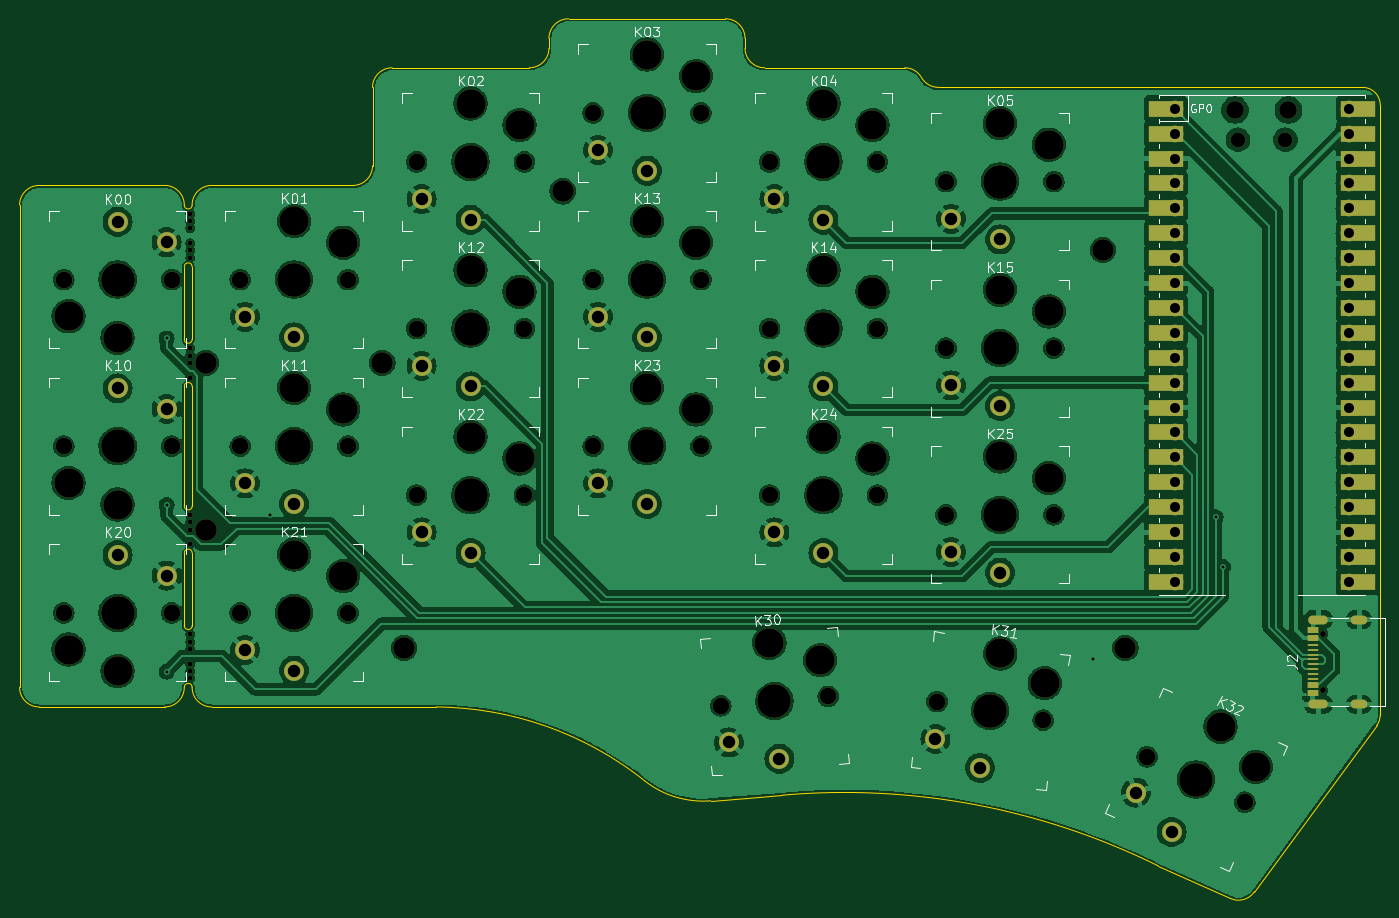
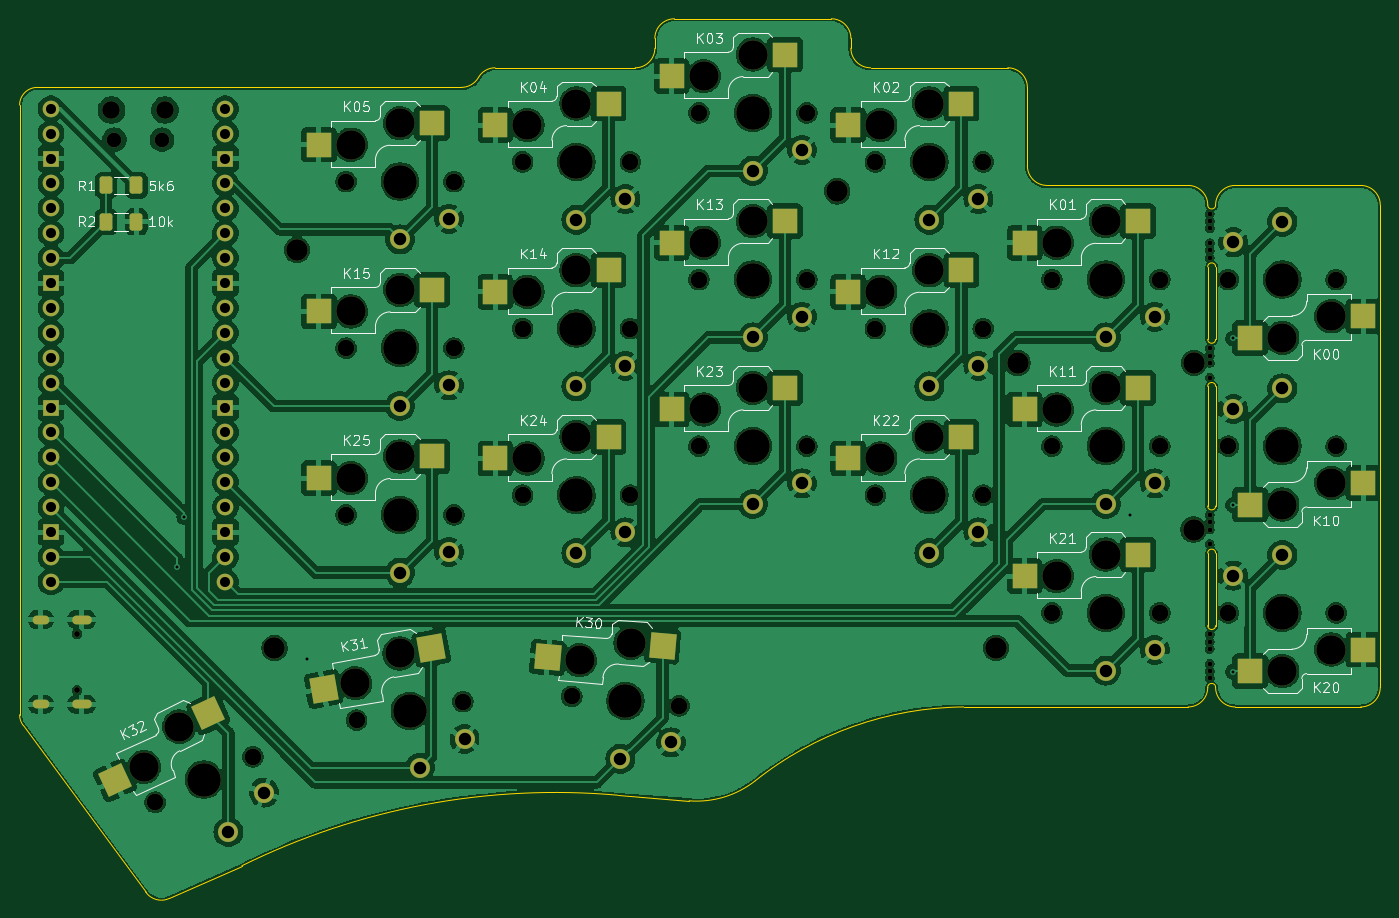
Circuit board: 11 layer files. Board 138.8 x 89.7 mm.
- bottom_copper: keyboard_pcb-B_Cu.gbl (454421 bytes)
- bottom_mask: keyboard_pcb-B_Mask.gbs (10263 bytes)
- paste: keyboard_pcb-B_Paste.gbp (3177 bytes)
- bottom_silk: keyboard_pcb-B_Silkscreen.gbo (48032 bytes)
- outline: keyboard_pcb-Edge_Cuts.gm1 (3757 bytes)
- top_copper: keyboard_pcb-F_Cu.gtl (384803 bytes)
- top_mask: keyboard_pcb-F_Mask.gts (9583 bytes)
- paste: keyboard_pcb-F_Paste.gtp (971 bytes)
- top_silk: keyboard_pcb-F_Silkscreen.gto (41861 bytes)
- drill: keyboard_pcb-NPTH.drl (2967 bytes)
- drill: keyboard_pcb-PTH.drl (1991 bytes)

=== bottom_copper: keyboard_pcb-B_Cu.gbl (454421 bytes, source omitted) ===
=== bottom_mask: keyboard_pcb-B_Mask.gbs (10263 bytes, source omitted) ===
=== paste: keyboard_pcb-B_Paste.gbp (3177 bytes, source withheld) ===
=== bottom_silk: keyboard_pcb-B_Silkscreen.gbo (48032 bytes, source omitted) ===
=== outline: keyboard_pcb-Edge_Cuts.gm1 ===
%TF.GenerationSoftware,KiCad,Pcbnew,8.0.8*%
%TF.CreationDate,2025-05-22T15:24:10+02:00*%
%TF.ProjectId,keyboard_pcb,6b657962-6f61-4726-945f-7063622e6b69,rev1.0*%
%TF.SameCoordinates,Original*%
%TF.FileFunction,Profile,NP*%
%FSLAX46Y46*%
G04 Gerber Fmt 4.6, Leading zero omitted, Abs format (unit mm)*
G04 Created by KiCad (PCBNEW 8.0.8) date 2025-05-22 15:24:10*
%MOMM*%
%LPD*%
G01*
G04 APERTURE LIST*
%TA.AperFunction,Profile*%
%ADD10C,0.100000*%
%TD*%
G04 APERTURE END LIST*
D10*
X81600000Y-97900000D02*
X81600000Y-105300000D01*
X201000000Y-50400000D02*
G75*
G02*
X202800000Y-52200000I0J-1800000D01*
G01*
X98000000Y-60400000D02*
X83600000Y-60400000D01*
X100000000Y-50400000D02*
G75*
G02*
X102000000Y-48400000I2000000J0D01*
G01*
X83600000Y-113600000D02*
X106500000Y-113600000D01*
X189949999Y-132449999D02*
X202434044Y-115487896D01*
X134500000Y-123175000D02*
G75*
G02*
X127749986Y-121125018I-764700J9620000D01*
G01*
X118000000Y-45400000D02*
G75*
G02*
X120000000Y-43400000I2000000J0D01*
G01*
X78800000Y-60400000D02*
G75*
G02*
X80800000Y-62400000I0J-2000000D01*
G01*
X201000000Y-50400000D02*
X157750002Y-50399998D01*
X118000000Y-45400000D02*
X118000000Y-46400000D01*
X81600000Y-62400000D02*
G75*
G02*
X80800000Y-62400000I-400000J0D01*
G01*
X138000000Y-46400000D02*
X138000000Y-45400000D01*
X81600000Y-68700000D02*
X81600000Y-76100000D01*
X81600000Y-93100000D02*
G75*
G02*
X80800000Y-93100000I-400000J0D01*
G01*
X80800000Y-111600000D02*
G75*
G02*
X81600000Y-111600000I400000J0D01*
G01*
X81600000Y-76100000D02*
G75*
G02*
X80800000Y-76100000I-400000J0D01*
G01*
X80800000Y-111600000D02*
G75*
G02*
X78800000Y-113600000I-2000000J0D01*
G01*
X80800000Y-97900000D02*
X80800000Y-105300000D01*
X202800000Y-114400000D02*
G75*
G02*
X202434044Y-115487896I-1800000J0D01*
G01*
X100000000Y-50400000D02*
X100000000Y-58400000D01*
X80800000Y-68700000D02*
G75*
G02*
X81600000Y-68700000I400000J0D01*
G01*
X78800000Y-60400000D02*
X66000000Y-60400000D01*
X66000000Y-113600000D02*
X78800000Y-113600000D01*
X136000000Y-43400000D02*
G75*
G02*
X138000000Y-45400000I0J-2000000D01*
G01*
X118000000Y-46400000D02*
G75*
G02*
X116000000Y-48400000I-2000000J0D01*
G01*
X66000000Y-113600000D02*
G75*
G02*
X64000000Y-111600000I0J2000000D01*
G01*
X202800000Y-114400000D02*
X202800000Y-113200000D01*
X141800000Y-122600001D02*
X134500000Y-123175000D01*
X180129399Y-129800000D02*
X187513868Y-133121447D01*
X83600000Y-113600000D02*
G75*
G02*
X81600000Y-111600000I0J2000000D01*
G01*
X140000000Y-48400000D02*
G75*
G02*
X138000000Y-46400000I0J2000000D01*
G01*
X80800000Y-68700000D02*
X80800000Y-76100000D01*
X157750002Y-50399998D02*
G75*
G02*
X156000023Y-49399986I-2J2031198D01*
G01*
X64000000Y-62400000D02*
X64000000Y-111600000D01*
X80800000Y-97900000D02*
G75*
G02*
X81600000Y-97900000I400000J0D01*
G01*
X80800000Y-80900000D02*
X80800000Y-93100000D01*
X80800000Y-80900000D02*
G75*
G02*
X81600000Y-80900000I400000J0D01*
G01*
X136000000Y-43400000D02*
X120000000Y-43400000D01*
X64000000Y-62400000D02*
G75*
G02*
X66000000Y-60400000I2000000J0D01*
G01*
X106500000Y-113600001D02*
G75*
G02*
X127750001Y-121124999I-272750J-34536889D01*
G01*
X116000000Y-48400000D02*
X102000000Y-48400000D01*
X154300000Y-48400000D02*
G75*
G02*
X156000000Y-49400000I0J-1945000D01*
G01*
X81600000Y-80900000D02*
X81600000Y-93100000D01*
X202800000Y-113200000D02*
X202800000Y-52200000D01*
X81600000Y-105300000D02*
G75*
G02*
X80800000Y-105300000I-400000J0D01*
G01*
X100000000Y-58400000D02*
G75*
G02*
X98000000Y-60400000I-2000000J0D01*
G01*
X81600000Y-62400000D02*
G75*
G02*
X83600000Y-60400000I2000000J0D01*
G01*
X189949999Y-132449999D02*
G75*
G02*
X187513868Y-133121447I-1599999J1049999D01*
G01*
X154300000Y-48400000D02*
X140000000Y-48400000D01*
X141800000Y-122600001D02*
G75*
G02*
X180129399Y-129800000I6323930J-71958199D01*
G01*
M02*

=== top_copper: keyboard_pcb-F_Cu.gtl (384803 bytes, source omitted) ===
=== top_mask: keyboard_pcb-F_Mask.gts (9583 bytes, source omitted) ===
=== paste: keyboard_pcb-F_Paste.gtp ===
%TF.GenerationSoftware,KiCad,Pcbnew,8.0.8*%
%TF.CreationDate,2025-05-22T15:24:10+02:00*%
%TF.ProjectId,keyboard_pcb,6b657962-6f61-4726-945f-7063622e6b69,rev1.0*%
%TF.SameCoordinates,Original*%
%TF.FileFunction,Paste,Top*%
%TF.FilePolarity,Positive*%
%FSLAX46Y46*%
G04 Gerber Fmt 4.6, Leading zero omitted, Abs format (unit mm)*
G04 Created by KiCad (PCBNEW 8.0.8) date 2025-05-22 15:24:10*
%MOMM*%
%LPD*%
G01*
G04 APERTURE LIST*
%ADD10R,1.160000X0.600000*%
%ADD11R,1.160000X0.300000*%
G04 APERTURE END LIST*
D10*
%TO.C,J2*%
X195890000Y-112200000D03*
X195890000Y-111400000D03*
D11*
X195890000Y-110250000D03*
X195890000Y-109250000D03*
X195890000Y-108750000D03*
X195890000Y-107750000D03*
D10*
X195890000Y-106600000D03*
X195890000Y-105800000D03*
X195890000Y-105800000D03*
X195890000Y-106600000D03*
D11*
X195890000Y-107250000D03*
X195890000Y-108250000D03*
X195890000Y-109750000D03*
X195890000Y-110750000D03*
D10*
X195890000Y-111400000D03*
X195890000Y-112200000D03*
%TD*%
M02*

=== top_silk: keyboard_pcb-F_Silkscreen.gto (41861 bytes, source omitted) ===
=== drill: keyboard_pcb-NPTH.drl ===
M48
; DRILL file {KiCad 8.0.8} date 2025-05-22T15:24:12+0200
; FORMAT={-:-/ absolute / inch / decimal}
; #@! TF.CreationDate,2025-05-22T15:24:12+02:00
; #@! TF.GenerationSoftware,Kicad,Pcbnew,8.0.8
; #@! TF.FileFunction,NonPlated,1,2,NPTH
FMAT,2
INCH
; #@! TA.AperFunction,NonPlated,NPTH,ComponentDrill
T1C0.0197
; #@! TA.AperFunction,NonPlated,NPTH,ComponentDrill
T2C0.0236
; #@! TA.AperFunction,NonPlated,NPTH,ComponentDrill
T3C0.0591
; #@! TA.AperFunction,NonPlated,NPTH,ComponentDrill
T4C0.0670
; #@! TA.AperFunction,NonPlated,NPTH,ComponentDrill
T5C0.0709
; #@! TA.AperFunction,NonPlated,NPTH,ComponentDrill
T6C0.0866
; #@! TA.AperFunction,NonPlated,NPTH,ComponentDrill
T7C0.1181
; #@! TA.AperFunction,NonPlated,NPTH,ComponentDrill
T8C0.1350
%
G90
G05
T1
X3.2047Y-2.4915
X3.2047Y-2.5211
X3.2047Y-2.5506
X3.2047Y-2.6097
X3.2047Y-2.6392
X3.2047Y-2.6687
X3.2047Y-3.0315
X3.2047Y-3.061
X3.2047Y-3.0906
X3.2047Y-3.1496
X3.2047Y-3.7008
X3.2047Y-3.7303
X3.2047Y-3.7598
X3.2047Y-3.8189
X3.2047Y-4.1805
X3.2047Y-4.21
X3.2047Y-4.2396
X3.2047Y-4.2986
X3.2047Y-4.3282
X3.2047Y-4.3577
T2
X7.7539Y-4.1776
X7.7539Y-4.4051
T3
X7.4125Y-2.1944
X7.6035Y-2.1944
T4
X2.6969Y-2.7559
X2.6969Y-3.4252
X2.6969Y-4.0945
X3.1299Y-2.7559
X3.1299Y-3.4252
X3.1299Y-4.0945
X3.4055Y-2.7559
X3.4055Y-3.4252
X3.4055Y-4.0945
X3.8386Y-2.7559
X3.8386Y-3.4252
X3.8386Y-4.0945
X4.1142Y-2.2835
X4.1142Y-2.9528
X4.1142Y-3.622
X4.5472Y-2.2835
X4.5472Y-2.9528
X4.5472Y-3.622
X4.8228Y-2.0866
X4.8228Y-2.7559
X4.8228Y-3.4252
X5.2559Y-2.0866
X5.2559Y-2.7559
X5.2559Y-3.4252
X5.3355Y-4.4677
X5.5315Y-2.2835
X5.5315Y-2.9528
X5.5315Y-3.622
X5.7669Y-4.4299
X5.9646Y-2.2835
X5.9646Y-2.9528
X5.9646Y-3.622
X6.2041Y-4.4506
X6.2402Y-2.3622
X6.2402Y-3.0315
X6.2402Y-3.7008
X6.6306Y-4.5258
X6.6732Y-2.3622
X6.6732Y-3.0315
X6.6732Y-3.7008
X7.0478Y-4.6723
X7.4403Y-4.8553
T5
X7.4007Y-2.0751
X7.6153Y-2.0751
T6
X3.2677Y-3.0906
X3.2697Y-3.7598
X3.9764Y-3.0906
X4.063Y-4.2362
X4.7008Y-2.4016
X6.8701Y-2.6378
X6.9606Y-4.2362
T7
X2.7165Y-2.9035
X2.7165Y-3.5728
X2.7165Y-4.2421
X2.9134Y-2.9902
X2.9134Y-3.6594
X2.9134Y-4.3287
X3.622Y-2.5217
X3.622Y-3.1909
X3.622Y-3.8602
X3.8189Y-2.6083
X3.8189Y-3.2776
X3.8189Y-3.9469
X4.3307Y-2.0492
X4.3307Y-2.7185
X4.3307Y-3.3878
X4.5276Y-2.1358
X4.5276Y-2.8051
X4.5276Y-3.4744
X5.0394Y-1.8524
X5.0394Y-2.5217
X5.0394Y-3.1909
X5.2362Y-1.939
X5.2362Y-2.6083
X5.2362Y-3.2776
X5.5308Y-4.2155
X5.7344Y-4.2846
X5.748Y-2.0492
X5.748Y-2.7185
X5.748Y-3.3878
X5.9449Y-2.1358
X5.9449Y-2.8051
X5.9449Y-3.4744
X6.4567Y-2.128
X6.4567Y-2.7972
X6.4567Y-3.4665
X6.458Y-4.2575
X6.6368Y-4.377
X6.6535Y-2.2146
X6.6535Y-2.8839
X6.6535Y-3.5531
X7.3431Y-4.5515
X7.4849Y-4.7132
T8
X2.9134Y-2.7559
X2.9134Y-3.4252
X2.9134Y-4.0945
X3.622Y-2.7559
X3.622Y-3.4252
X3.622Y-4.0945
X4.3307Y-2.2835
X4.3307Y-2.9528
X4.3307Y-3.622
X5.0394Y-2.0866
X5.0394Y-2.7559
X5.0394Y-3.4252
X5.5512Y-4.4488
X5.748Y-2.2835
X5.748Y-2.9528
X5.748Y-3.622
X6.4173Y-4.4882
X6.4567Y-2.3622
X6.4567Y-3.0315
X6.4567Y-3.7008
X7.2441Y-4.7638
M30

=== drill: keyboard_pcb-PTH.drl ===
M48
; DRILL file {KiCad 8.0.8} date 2025-05-22T15:24:12+0200
; FORMAT={-:-/ absolute / inch / decimal}
; #@! TF.CreationDate,2025-05-22T15:24:12+02:00
; #@! TF.GenerationSoftware,Kicad,Pcbnew,8.0.8
; #@! TF.FileFunction,Plated,1,2,PTH
FMAT,2
INCH
; #@! TA.AperFunction,Plated,PTH,ViaDrill
T1C0.0118
; #@! TA.AperFunction,Plated,PTH,ComponentDrill
T2C0.0236
; #@! TA.AperFunction,Plated,PTH,ComponentDrill
T3C0.0402
; #@! TA.AperFunction,Plated,PTH,ComponentDrill
T4C0.0500
%
G90
G05
T1
X3.1102Y-2.9921
X3.1102Y-3.6614
X3.1102Y-4.3307
X3.5236Y-3.7008
X6.8307Y-4.2815
X7.3228Y-3.7106
X7.3524Y-3.9094
T3
X7.158Y-2.07
X7.158Y-2.17
X7.158Y-2.27
X7.158Y-2.37
X7.158Y-2.47
X7.158Y-2.57
X7.158Y-2.67
X7.158Y-2.77
X7.158Y-2.87
X7.158Y-2.97
X7.158Y-3.07
X7.158Y-3.17
X7.158Y-3.27
X7.158Y-3.37
X7.158Y-3.47
X7.158Y-3.57
X7.158Y-3.67
X7.158Y-3.77
X7.158Y-3.87
X7.158Y-3.97
X7.858Y-2.07
X7.858Y-2.17
X7.858Y-2.27
X7.858Y-2.37
X7.858Y-2.47
X7.858Y-2.57
X7.858Y-2.67
X7.858Y-2.77
X7.858Y-2.87
X7.858Y-2.97
X7.858Y-3.07
X7.858Y-3.17
X7.858Y-3.27
X7.858Y-3.37
X7.858Y-3.47
X7.858Y-3.57
X7.858Y-3.67
X7.858Y-3.77
X7.858Y-3.87
X7.858Y-3.97
T4
X2.9134Y-2.5236
X2.9134Y-3.1929
X2.9134Y-3.8622
X3.1102Y-2.6063
X3.1102Y-3.2756
X3.1102Y-3.9449
X3.4252Y-2.9055
X3.4252Y-3.5748
X3.4252Y-4.2441
X3.622Y-2.9882
X3.622Y-3.6575
X3.622Y-4.3268
X4.1339Y-2.4331
X4.1339Y-3.1024
X4.1339Y-3.7717
X4.3307Y-2.5157
X4.3307Y-3.185
X4.3307Y-3.8543
X4.8425Y-2.2362
X4.8425Y-2.9055
X4.8425Y-3.5748
X5.0394Y-2.3189
X5.0394Y-2.9882
X5.0394Y-3.6575
X5.3681Y-4.615
X5.5512Y-2.4331
X5.5512Y-3.1024
X5.5512Y-3.7717
X5.5714Y-4.6802
X5.748Y-2.5157
X5.748Y-3.185
X5.748Y-3.8543
X6.1975Y-4.6013
X6.2598Y-2.5118
X6.2598Y-3.1811
X6.2598Y-3.8504
X6.377Y-4.7169
X6.4567Y-2.5945
X6.4567Y-3.2638
X6.4567Y-3.9331
X7.0025Y-4.8162
X7.1459Y-4.9743
T2
G00X7.7567Y-4.1213
M15
G01X7.7134Y-4.1213
M16
G05
G00X7.7567Y-4.4614
M15
G01X7.7134Y-4.4614
M16
G05
G00X7.915Y-4.1213
M15
G01X7.8835Y-4.1213
M16
G05
G00X7.915Y-4.4614
M15
G01X7.8835Y-4.4614
M16
G05
M30

